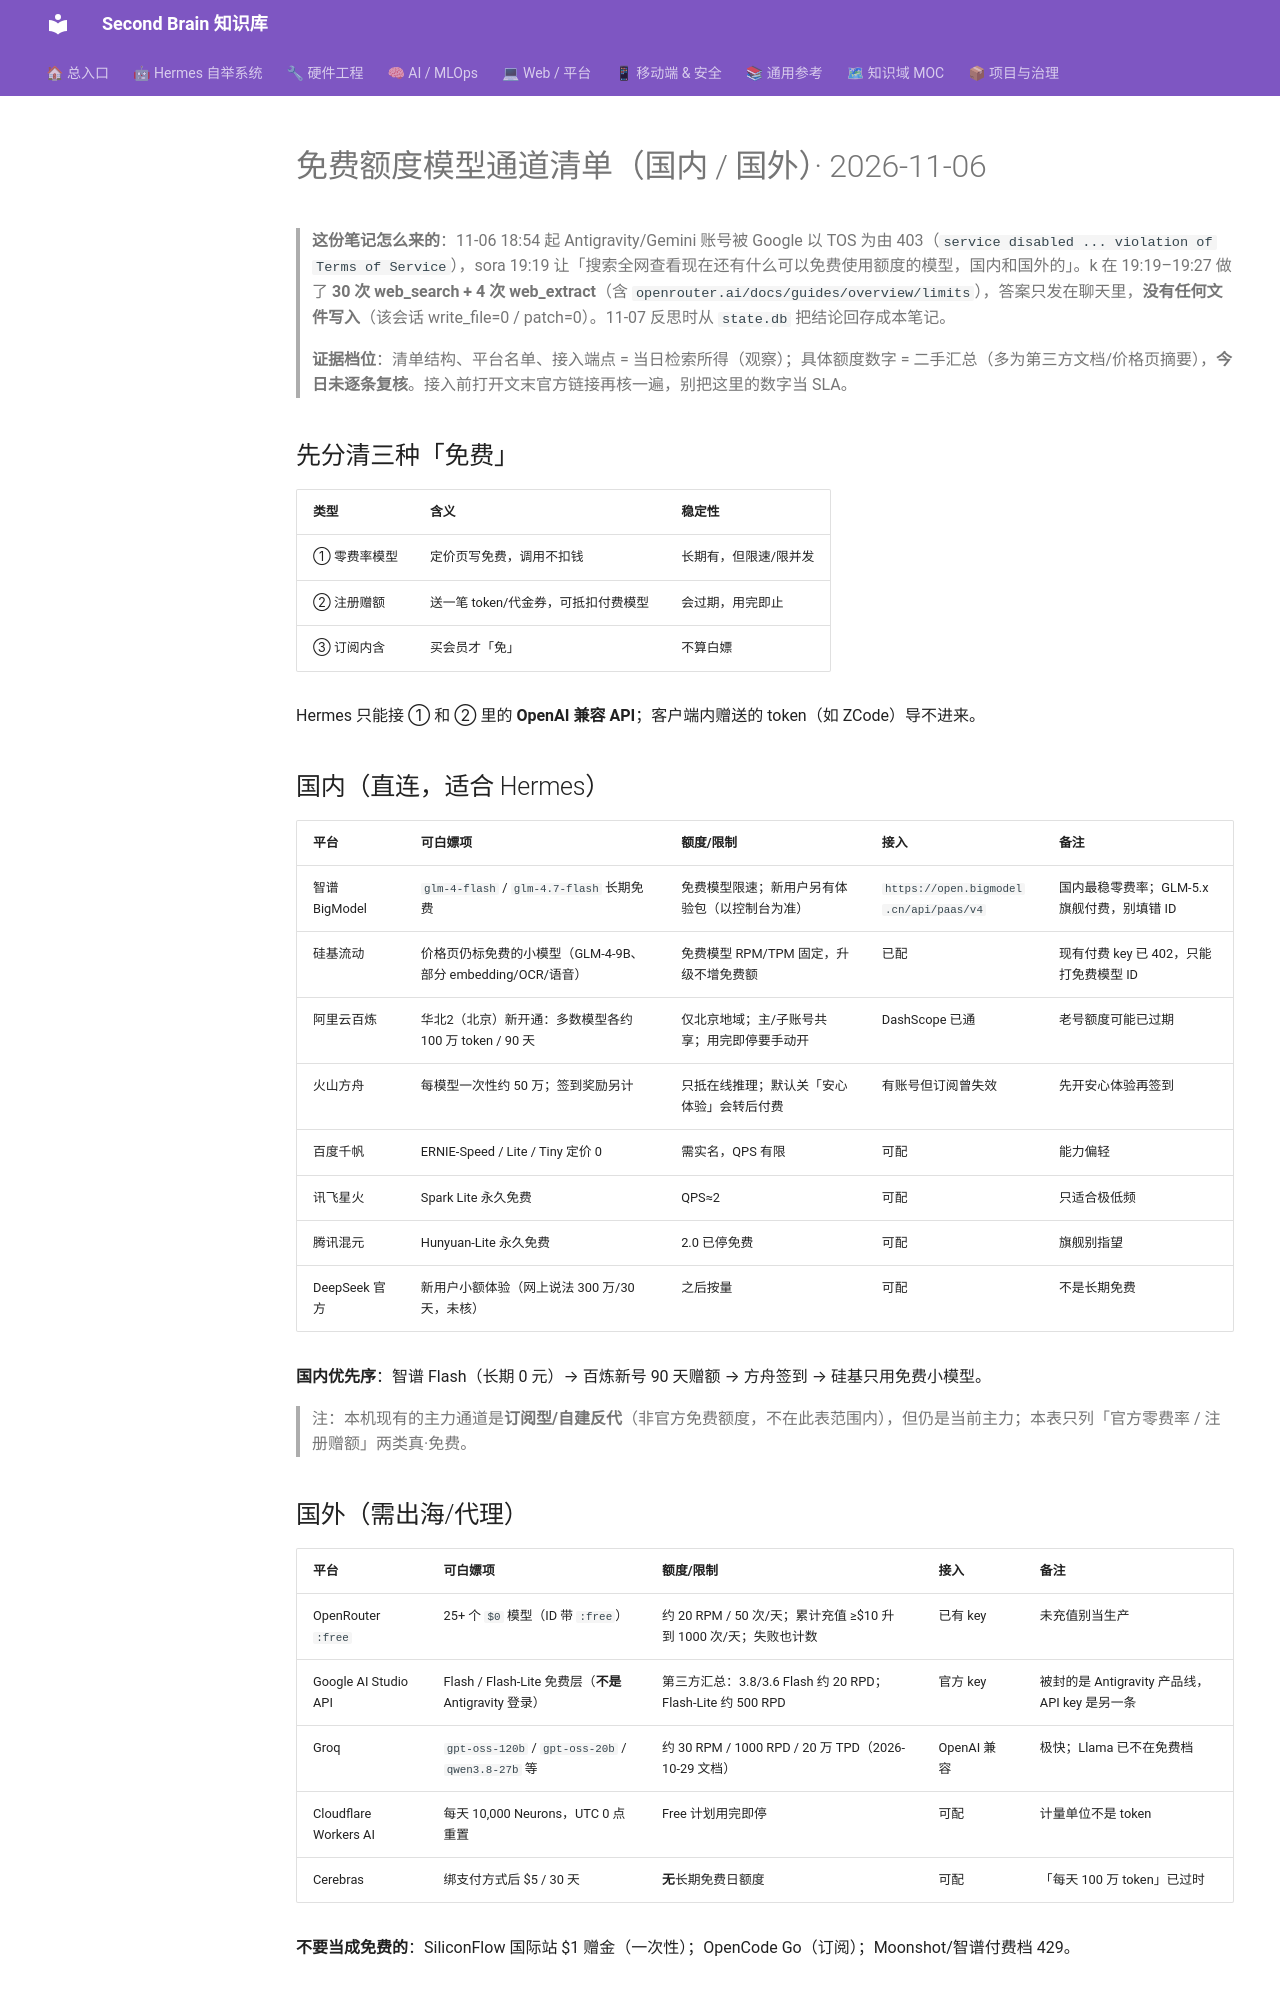

repository: mo9652962-ai/second-brain · page: kb/knowledge/AI/免费额度模型通道-2026-11-06/index.html · generator: mkdocs

---
tags: [knowledge, llm-provider, free-quota, hermes-config, recovered]
created: 2026-11-06
type: research-note
source: 11-06 会话 19:19-19:27（30 次 web_search + 4 次 web_extract）
recovered: 2026-11-07（反思 cron 回存，原会话零文件写入）
status: 未逐条复核（接入前必须按官方页再核）
---

# 免费额度模型通道清单（国内 / 国外）· 2026-11-06

> **这份笔记怎么来的**：11-06 18:54 起 Antigravity/Gemini 账号被 Google 以 TOS 为由 403（`service disabled ... violation of Terms of Service`），sora 19:19 让「搜索全网查看现在还有什么可以免费使用额度的模型，国内和国外的」。k 在 19:19–19:27 做了 **30 次 web_search + 4 次 web_extract**（含 `openrouter.ai/docs/guides/overview/limits`），答案只发在聊天里，**没有任何文件写入**（该会话 write_file=0 / patch=0）。11-07 反思时从 `state.db` 把结论回存成本笔记。
>
> **证据档位**：清单结构、平台名单、接入端点 = 当日检索所得（观察）；具体额度数字 = 二手汇总（多为第三方文档/价格页摘要），**今日未逐条复核**。接入前打开文末官方链接再核一遍，别把这里的数字当 SLA。

## 先分清三种「免费」

| 类型 | 含义 | 稳定性 |
|:---|:---|:---|
| ① 零费率模型 | 定价页写免费，调用不扣钱 | 长期有，但限速/限并发 |
| ② 注册赠额 | 送一笔 token/代金券，可抵扣付费模型 | 会过期，用完即止 |
| ③ 订阅内含 | 买会员才「免」 | 不算白嫖 |

Hermes 只能接 ① 和 ② 里的 **OpenAI 兼容 API**；客户端内赠送的 token（如 ZCode）导不进来。

## 国内（直连，适合 Hermes）

| 平台 | 可白嫖项 | 额度/限制 | 接入 | 备注 |
|:---|:---|:---|:---|:---|
| 智谱 BigModel | `glm-4-flash` / `glm-4.7-flash` 长期免费 | 免费模型限速；新用户另有体验包（以控制台为准） | `https://open.bigmodel.cn/api/paas/v4` | 国内最稳零费率；GLM-5.x 旗舰付费，别填错 ID |
| 硅基流动 | 价格页仍标免费的小模型（GLM-4-9B、部分 embedding/OCR/语音） | 免费模型 RPM/TPM 固定，升级不增免费额 | 已配 | 现有付费 key 已 402，只能打免费模型 ID |
| 阿里云百炼 | 华北2（北京）新开通：多数模型各约 100 万 token / 90 天 | 仅北京地域；主/子账号共享；用完即停要手动开 | DashScope 已通 | 老号额度可能已过期 |
| 火山方舟 | 每模型一次性约 50 万；签到奖励另计 | 只抵在线推理；默认关「安心体验」会转后付费 | 有账号但订阅曾失效 | 先开安心体验再签到 |
| 百度千帆 | ERNIE-Speed / Lite / Tiny 定价 0 | 需实名，QPS 有限 | 可配 | 能力偏轻 |
| 讯飞星火 | Spark Lite 永久免费 | QPS≈2 | 可配 | 只适合极低频 |
| 腾讯混元 | Hunyuan-Lite 永久免费 | 2.0 已停免费 | 可配 | 旗舰别指望 |
| DeepSeek 官方 | 新用户小额体验（网上说法 300 万/30 天，未核） | 之后按量 | 可配 | 不是长期免费 |

**国内优先序**：智谱 Flash（长期 0 元）→ 百炼新号 90 天赠额 → 方舟签到 → 硅基只用免费小模型。

> 注：本机现有的主力通道是**订阅型/自建反代**（非官方免费额度，不在此表范围内），但仍是当前主力；本表只列「官方零费率 / 注册赠额」两类真·免费。
